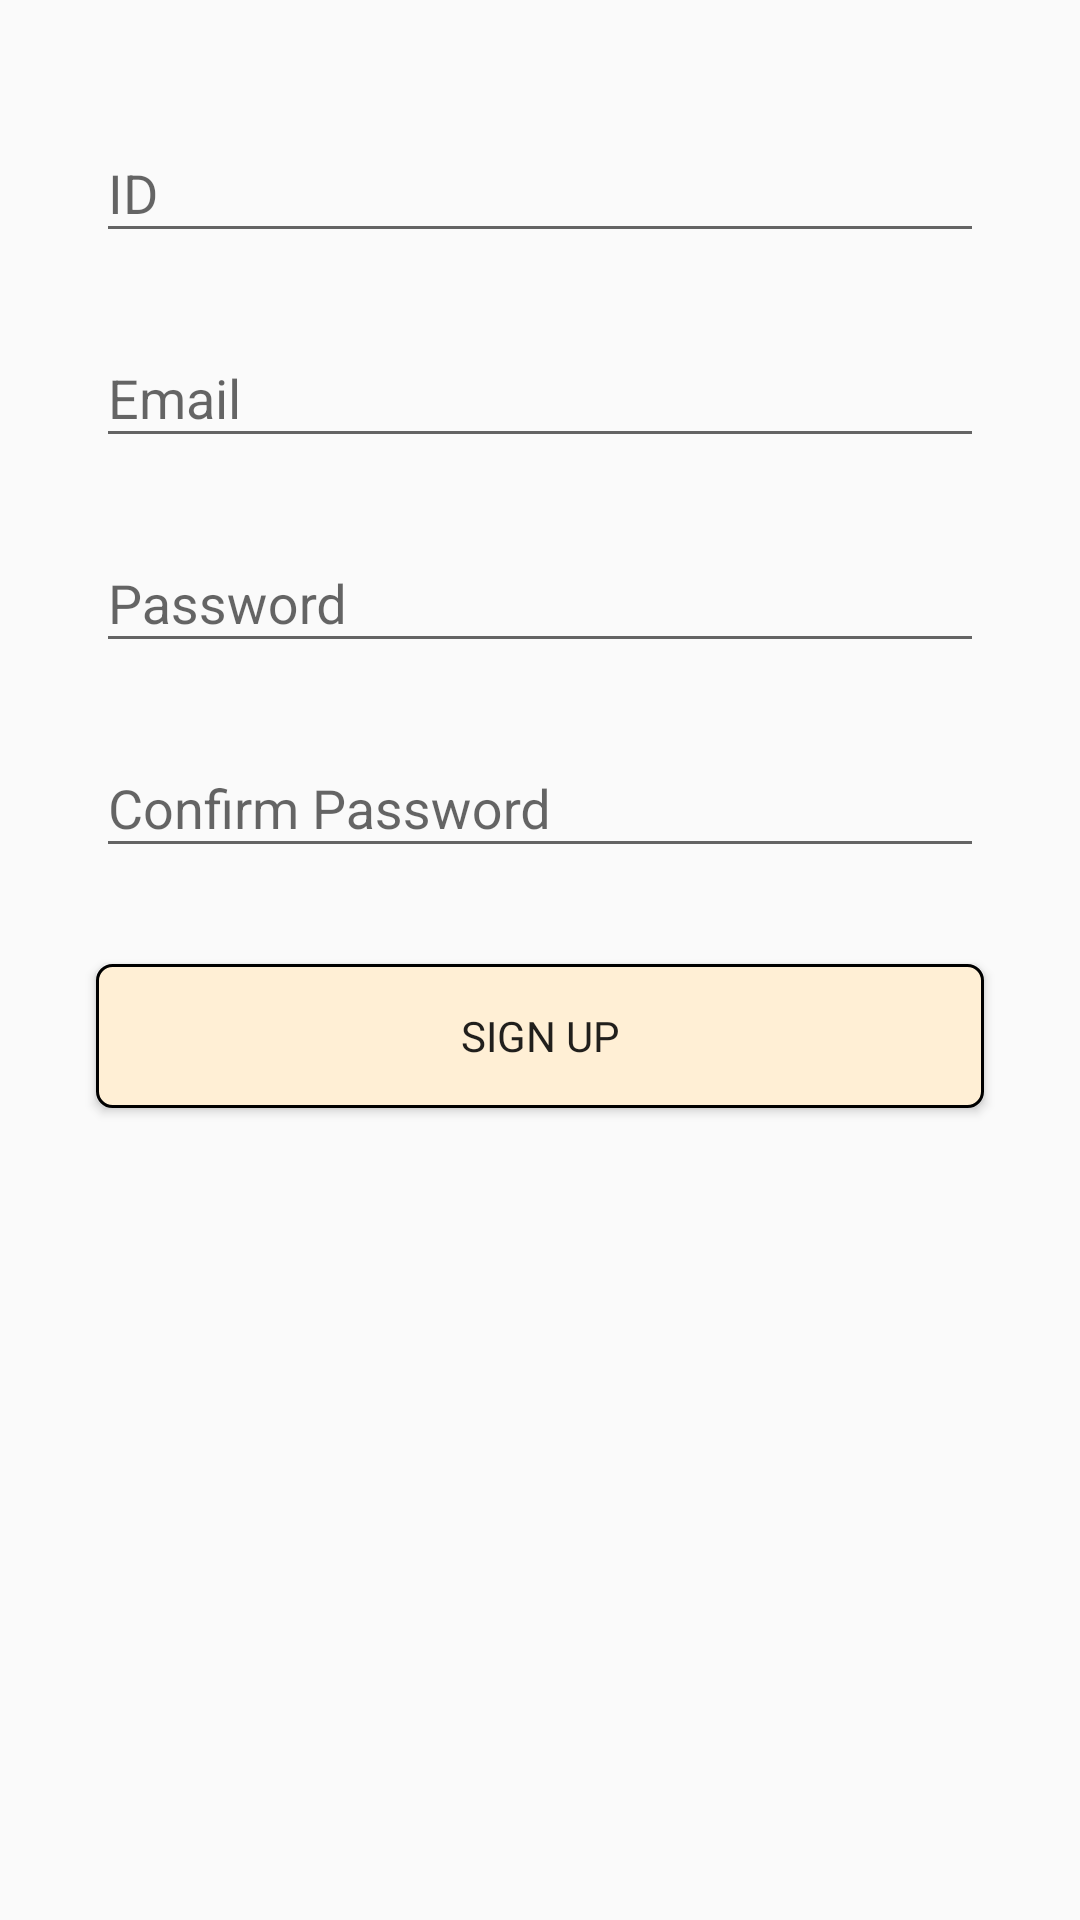

Produce the Android XML layout that renders to this screen, including the resource entries it uses.
<!-- AndroidManifest.xml: application theme Theme.TestFolder -->
<!-- res/layout/activity_register.xml -->
<?xml version="1.0" encoding="utf-8"?>
<androidx.constraintlayout.widget.ConstraintLayout xmlns:android="http://schemas.android.com/apk/res/android"
    xmlns:app="http://schemas.android.com/apk/res-auto"
    xmlns:tools="http://schemas.android.com/tools"
    android:id="@+id/main"
    android:layout_width="match_parent"
    android:layout_height="match_parent"
    tools:context=".RegisterActivity">

    <com.google.android.material.textfield.TextInputLayout
        android:id="@+id/textInputLayoutUsername"
        android:layout_width="0dp"
        android:layout_height="wrap_content"
        android:layout_marginStart="32dp"
        android:layout_marginTop="32dp"
        android:layout_marginEnd="32dp"
        app:layout_constraintEnd_toEndOf="parent"
        app:layout_constraintStart_toStartOf="parent"
        app:layout_constraintTop_toTopOf="parent">

        <com.google.android.material.textfield.TextInputEditText
            android:id="@+id/input_ID"
            android:layout_width="match_parent"
            android:layout_height="wrap_content"
            android:hint="ID" />
    </com.google.android.material.textfield.TextInputLayout>

    <com.google.android.material.textfield.TextInputLayout
        android:id="@+id/textInputLayoutEmail"
        android:layout_width="0dp"
        android:layout_height="wrap_content"
        android:layout_marginStart="32dp"
        android:layout_marginTop="16dp"
        android:layout_marginEnd="32dp"
        app:layout_constraintEnd_toEndOf="parent"
        app:layout_constraintStart_toStartOf="parent"
        app:layout_constraintTop_toBottomOf="@+id/textInputLayoutUsername">

        <com.google.android.material.textfield.TextInputEditText
            android:id="@+id/input_email"
            android:layout_width="match_parent"
            android:layout_height="wrap_content"
            android:hint="Email" />
    </com.google.android.material.textfield.TextInputLayout>

    <com.google.android.material.textfield.TextInputLayout
        android:id="@+id/textInputLayoutPassword"
        android:layout_width="0dp"
        android:layout_height="wrap_content"
        android:layout_marginStart="32dp"
        android:layout_marginTop="16dp"
        android:layout_marginEnd="32dp"
        app:layout_constraintEnd_toEndOf="parent"
        app:layout_constraintStart_toStartOf="parent"
        app:layout_constraintTop_toBottomOf="@+id/textInputLayoutEmail">

        <com.google.android.material.textfield.TextInputEditText
            android:id="@+id/input_pw"
            android:layout_width="match_parent"
            android:layout_height="wrap_content"
            android:hint="Password"
            android:inputType="textPassword" />
    </com.google.android.material.textfield.TextInputLayout>

    <com.google.android.material.textfield.TextInputLayout
        android:id="@+id/textInputLayoutPasswordConfirm"
        android:layout_width="0dp"
        android:layout_height="wrap_content"
        android:layout_marginStart="32dp"
        android:layout_marginTop="16dp"
        android:layout_marginEnd="32dp"
        app:layout_constraintEnd_toEndOf="parent"
        app:layout_constraintStart_toStartOf="parent"
        app:layout_constraintTop_toBottomOf="@+id/textInputLayoutPassword">

        <com.google.android.material.textfield.TextInputEditText
            android:id="@+id/input_pw_confirm"
            android:layout_width="match_parent"
            android:layout_height="wrap_content"
            android:hint="Confirm Password"
            android:inputType="textPassword" />
    </com.google.android.material.textfield.TextInputLayout>

    <TextView
        android:id="@+id/textview_error"
        android:layout_width="match_parent"
        android:layout_height="wrap_content"
        android:textColor="#FF0000"
        android:visibility="gone"
        app:layout_constraintTop_toBottomOf="@id/textInputLayoutPasswordConfirm"
        app:layout_constraintBottom_toTopOf="@id/register_btn"
        android:layout_marginHorizontal="32dp"
        android:layout_marginTop="32dp"
        android:text="Error Message"/>


    <androidx.appcompat.widget.AppCompatButton
        android:id="@+id/register_btn"
        android:layout_width="0dp"
        android:layout_height="wrap_content"
        android:layout_marginStart="32dp"
        android:layout_marginTop="32dp"
        android:layout_marginEnd="32dp"
        android:text="Sign up"
        android:fontFamily="@font/bmjua_ttf"
        android:background="@drawable/rectangle_btn_style"
        app:layout_constraintEnd_toEndOf="parent"
        app:layout_constraintStart_toStartOf="parent"
        app:layout_constraintTop_toBottomOf="@+id/textview_error" />

</androidx.constraintlayout.widget.ConstraintLayout>
<!-- resources referenced by this layout -->
<resources>
  <!-- drawable rectangle_btn_style (drawable) -->
  <?xml version="1.0" encoding="utf-8"?>
  <selector xmlns:android="http://schemas.android.com/apk/res/android">
      <item>
          <shape>
              <solid android:color="#FFFFEFD5"/>
              <stroke android:width="1dp" android:color="#FF000000" />
              <corners android:radius="5dp"/>
              <padding android:left="0dip" android:top="0dip" android:right="0dip" android:bottom="0dip" />
          </shape>
  
      </item>
  </selector>
  <style name="Theme.TestFolder" parent="Base.Theme.TestFolder" />
  <style name="Base.Theme.TestFolder" parent="Theme.AppCompat.DayNight.NoActionBar">
          
          
      </style>
</resources>
